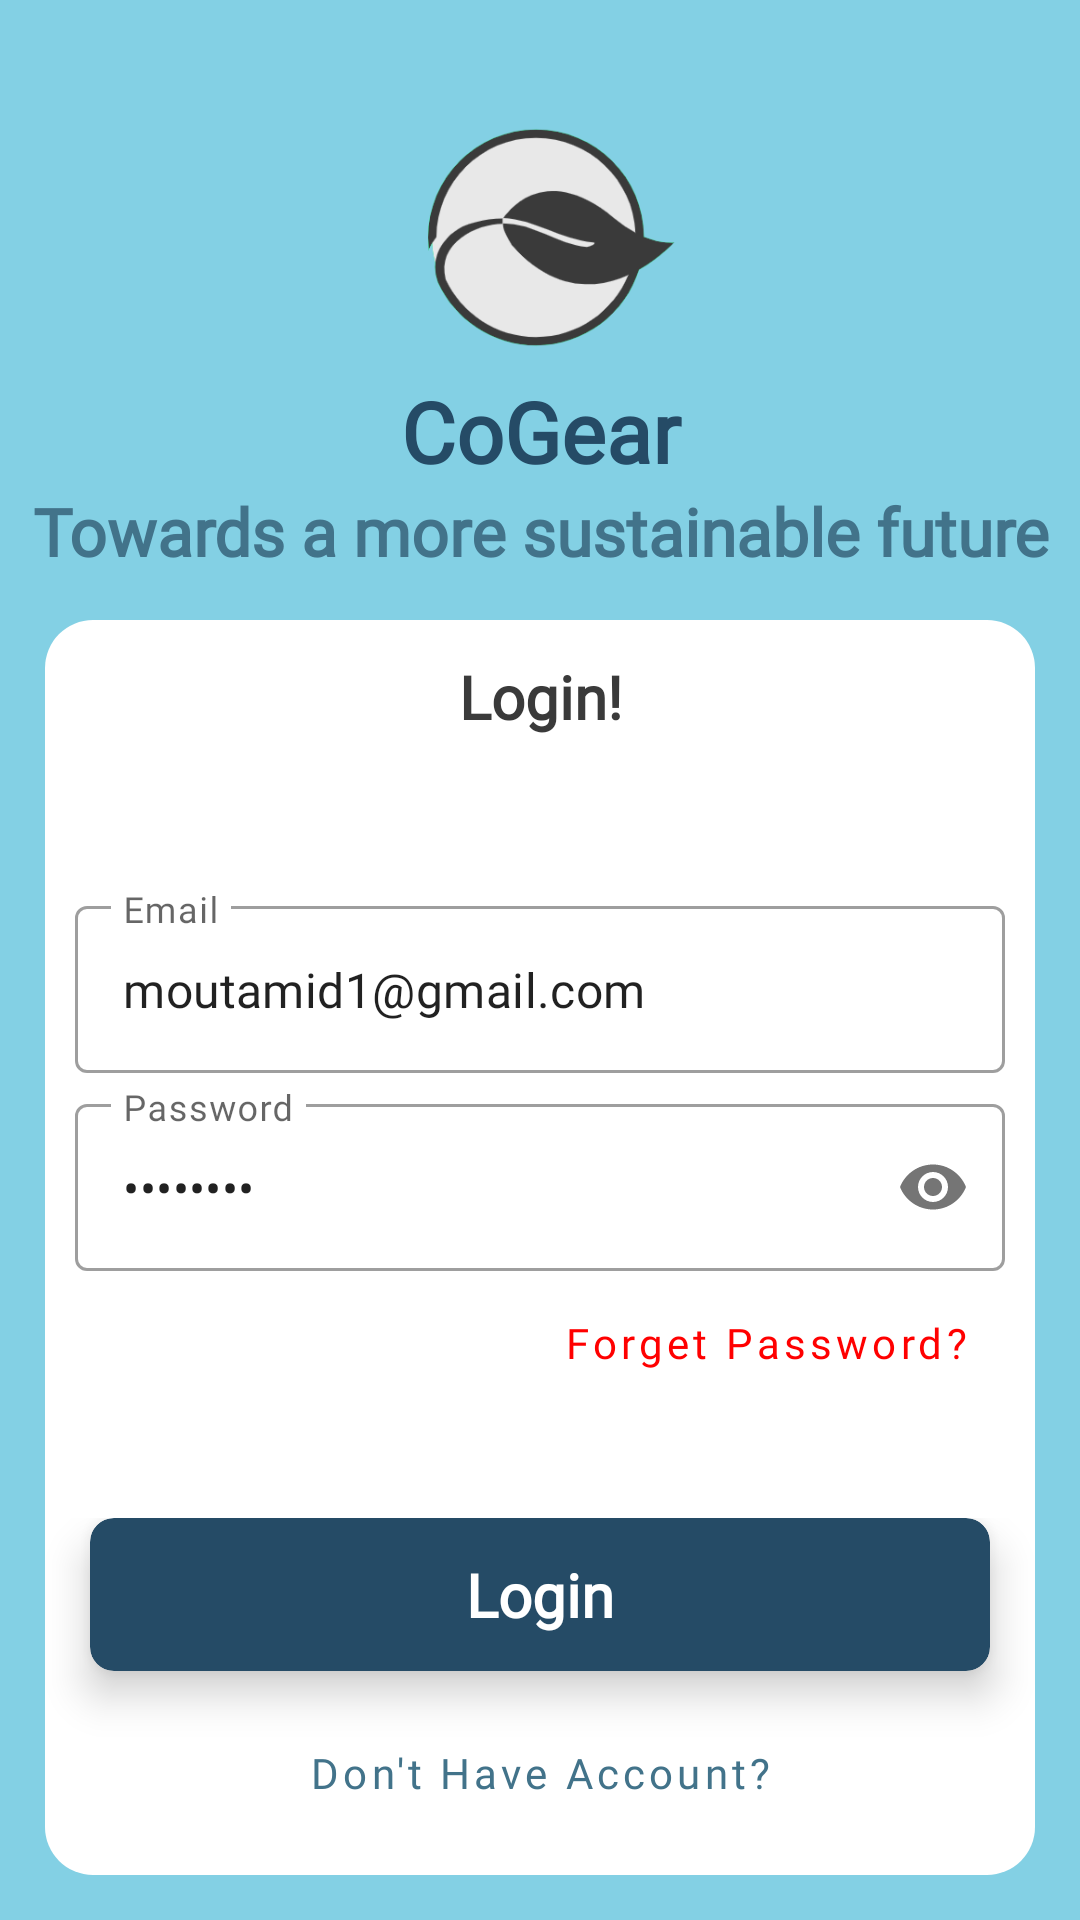

The Android layout XML behind this screen, and the referenced resources:
<!-- AndroidManifest.xml: application theme Theme.CoGear -->
<!-- res/layout/activity_login.xml -->
<?xml version="1.0" encoding="utf-8"?>
<RelativeLayout xmlns:android="http://schemas.android.com/apk/res/android"
    xmlns:app="http://schemas.android.com/apk/res-auto"
    xmlns:tools="http://schemas.android.com/tools"
    android:layout_width="match_parent"
    android:layout_height="match_parent"
    android:background="@color/background"
    tools:context=".LoginActivity">

    <ScrollView
        android:layout_width="match_parent"
        android:layout_height="match_parent"
        android:scrollbarSize="0dp"
        android:fillViewport="true">

        <RelativeLayout
            android:layout_width="match_parent"
            android:layout_height="match_parent">

            <LinearLayout
                android:id="@+id/header"
                android:layout_width="match_parent"
                android:layout_height="wrap_content"
                android:layout_alignParentTop="true"
                android:layout_marginTop="25dp"
                android:orientation="vertical">

                <ImageView
                    android:layout_width="100dp"
                    android:layout_height="100dp"
                    android:layout_gravity="center"
                    android:src="@drawable/logo" />

                <TextView
                    android:layout_width="match_parent"
                    android:layout_height="wrap_content"
                    android:fontFamily="@font/inter_extrabold"
                    android:gravity="center"
                    android:text="CoGear"
                    android:textColor="@color/darkB"
                    android:textSize="28dp"
                    android:textStyle="bold" />

                <TextView
                    android:layout_width="match_parent"
                    android:layout_height="wrap_content"
                    android:gravity="center"
                    android:fontFamily="@font/inter_extrabold"
                    android:text="Towards a more sustainable future"
                    android:textColor="@color/lightB"
                    android:textSize="22dp"
                    android:textStyle="bold" />

            </LinearLayout>

            <RelativeLayout
                android:layout_width="match_parent"
                android:layout_height="match_parent"
                android:layout_below="@id/header"
                android:layout_margin="15dp"
                android:background="@drawable/background">

                <TextView
                    android:id="@+id/title"
                    android:layout_width="match_parent"
                    android:layout_height="wrap_content"
                    android:gravity="center"
                    android:fontFamily="@font/inter_extrabold"
                    android:padding="12dp"
                    android:text="Login!"
                    android:textStyle="bold"
                    android:textColor="@color/dark"
                    android:textSize="20dp" />

                <ScrollView
                    android:layout_width="match_parent"
                    android:layout_height="match_parent"
                    android:layout_above="@id/layout"
                    android:layout_below="@id/title"
                    android:scrollbarSize="0dp"
                    android:fillViewport="true">

                    <LinearLayout
                        android:layout_width="match_parent"
                        android:layout_height="match_parent"
                        android:gravity="center"
                        android:orientation="vertical"
                        android:padding="10dp">


                        <com.google.android.material.textfield.TextInputLayout
                            android:id="@+id/email"
                            style="@style/Widget.MaterialComponents.TextInputLayout.OutlinedBox"
                            android:layout_width="match_parent"
                            android:layout_height="wrap_content"
                            android:layout_marginTop="5dp"
                            android:hint="Email">

                            <com.google.android.material.textfield.TextInputEditText
                                android:layout_width="match_parent"
                                android:layout_height="match_parent"
                                android:fontFamily="@font/inter"
                                android:text="moutamid1@gmail.com"
                                android:inputType="textEmailAddress" />

                        </com.google.android.material.textfield.TextInputLayout>

                        <com.google.android.material.textfield.TextInputLayout
                            android:id="@+id/password"
                            style="@style/Widget.MaterialComponents.TextInputLayout.OutlinedBox"
                            android:layout_width="match_parent"
                            android:layout_height="wrap_content"
                            app:passwordToggleEnabled="true"
                            android:layout_marginTop="5dp"
                            android:hint="Password">

                            <com.google.android.material.textfield.TextInputEditText
                                android:layout_width="match_parent"
                                android:layout_height="match_parent"
                                android:fontFamily="@font/inter"
                                android:text="12345678"
                                android:inputType="textPassword" />

                        </com.google.android.material.textfield.TextInputLayout>

                        <Button
                            android:id="@+id/forgetPassword"
                            style="@style/Widget.AppCompat.Button.Borderless"
                            android:layout_width="wrap_content"
                            android:layout_height="wrap_content"
                            android:layout_gravity="end"
                            android:textAllCaps="false"
                            android:letterSpacing=".1"
                            android:fontFamily="@font/inter"
                            android:textColor="#ff0000"
                            android:text="Forget Password?" />

                    </LinearLayout>

                </ScrollView>

                <LinearLayout
                    android:id="@+id/layout"
                    android:layout_width="match_parent"
                    android:layout_height="wrap_content"
                    android:gravity="center"
                    android:layout_alignParentBottom="true"
                    android:orientation="vertical">

                    <com.google.android.material.card.MaterialCardView
                        android:id="@+id/btnlogin"
                        android:layout_width="match_parent"
                        android:layout_height="wrap_content"
                        android:layout_marginStart="15dp"
                        android:layout_marginEnd="15dp"
                        android:layout_marginBottom="10dp"
                        app:cardBackgroundColor="@color/darkB"
                        app:cardCornerRadius="8dp"
                        app:cardElevation="8dp">

                        <TextView
                            android:layout_width="match_parent"
                            android:layout_height="match_parent"
                            android:gravity="center"
                            android:padding="12dp"
                            android:text="Login"
                            android:textColor="@color/white"
                            android:fontFamily="@font/inter_extrabold"
                            android:textSize="20dp"
                            android:textStyle="bold" />

                    </com.google.android.material.card.MaterialCardView>

                    <Button
                        android:id="@+id/createAccount"
                        style="@style/Widget.AppCompat.Button.Borderless"
                        android:layout_width="wrap_content"
                        android:layout_height="wrap_content"
                        android:textAllCaps="false"
                        android:letterSpacing=".1"
                        android:fontFamily="@font/inter"
                        android:layout_marginBottom="10dp"
                        android:textColor="@color/lightB"
                        android:text="Don't Have Account?" />

                </LinearLayout>


            </RelativeLayout>

        </RelativeLayout>

    </ScrollView>

</RelativeLayout>
<!-- resources referenced by this layout -->
<resources>
  <color name="background">#83D0E4</color>
  <color name="dark">#3A3A3A</color>
  <color name="darkB">#254B66</color>
  <color name="lightB">#42738A</color>
  <color name="white">#FFFFFFFF</color>
  <!-- drawable background (drawable) -->
  <?xml version="1.0" encoding="utf-8"?>
  <shape android:shape="rectangle" xmlns:android="http://schemas.android.com/apk/res/android">
  <solid android:color="@color/white" />
      <corners android:radius="16dp" />
  </shape>
  <!-- drawable logo: png bitmap (drawable, 17128 bytes) -->
  <style name="Theme.CoGear" parent="Theme.MaterialComponents.Light.NoActionBar">
          
          <item name="colorPrimary">@color/darkB</item>
          <item name="colorPrimaryVariant">@color/darkB</item>
          <item name="colorOnPrimary">@color/white</item>
          
          <item name="colorSecondary">@color/background</item>
          <item name="colorSecondaryVariant">@color/background</item>
          <item name="colorOnSecondary">@color/dark</item>
          
          <item name="android:statusBarColor">@color/background</item>
          
      </style>
</resources>
